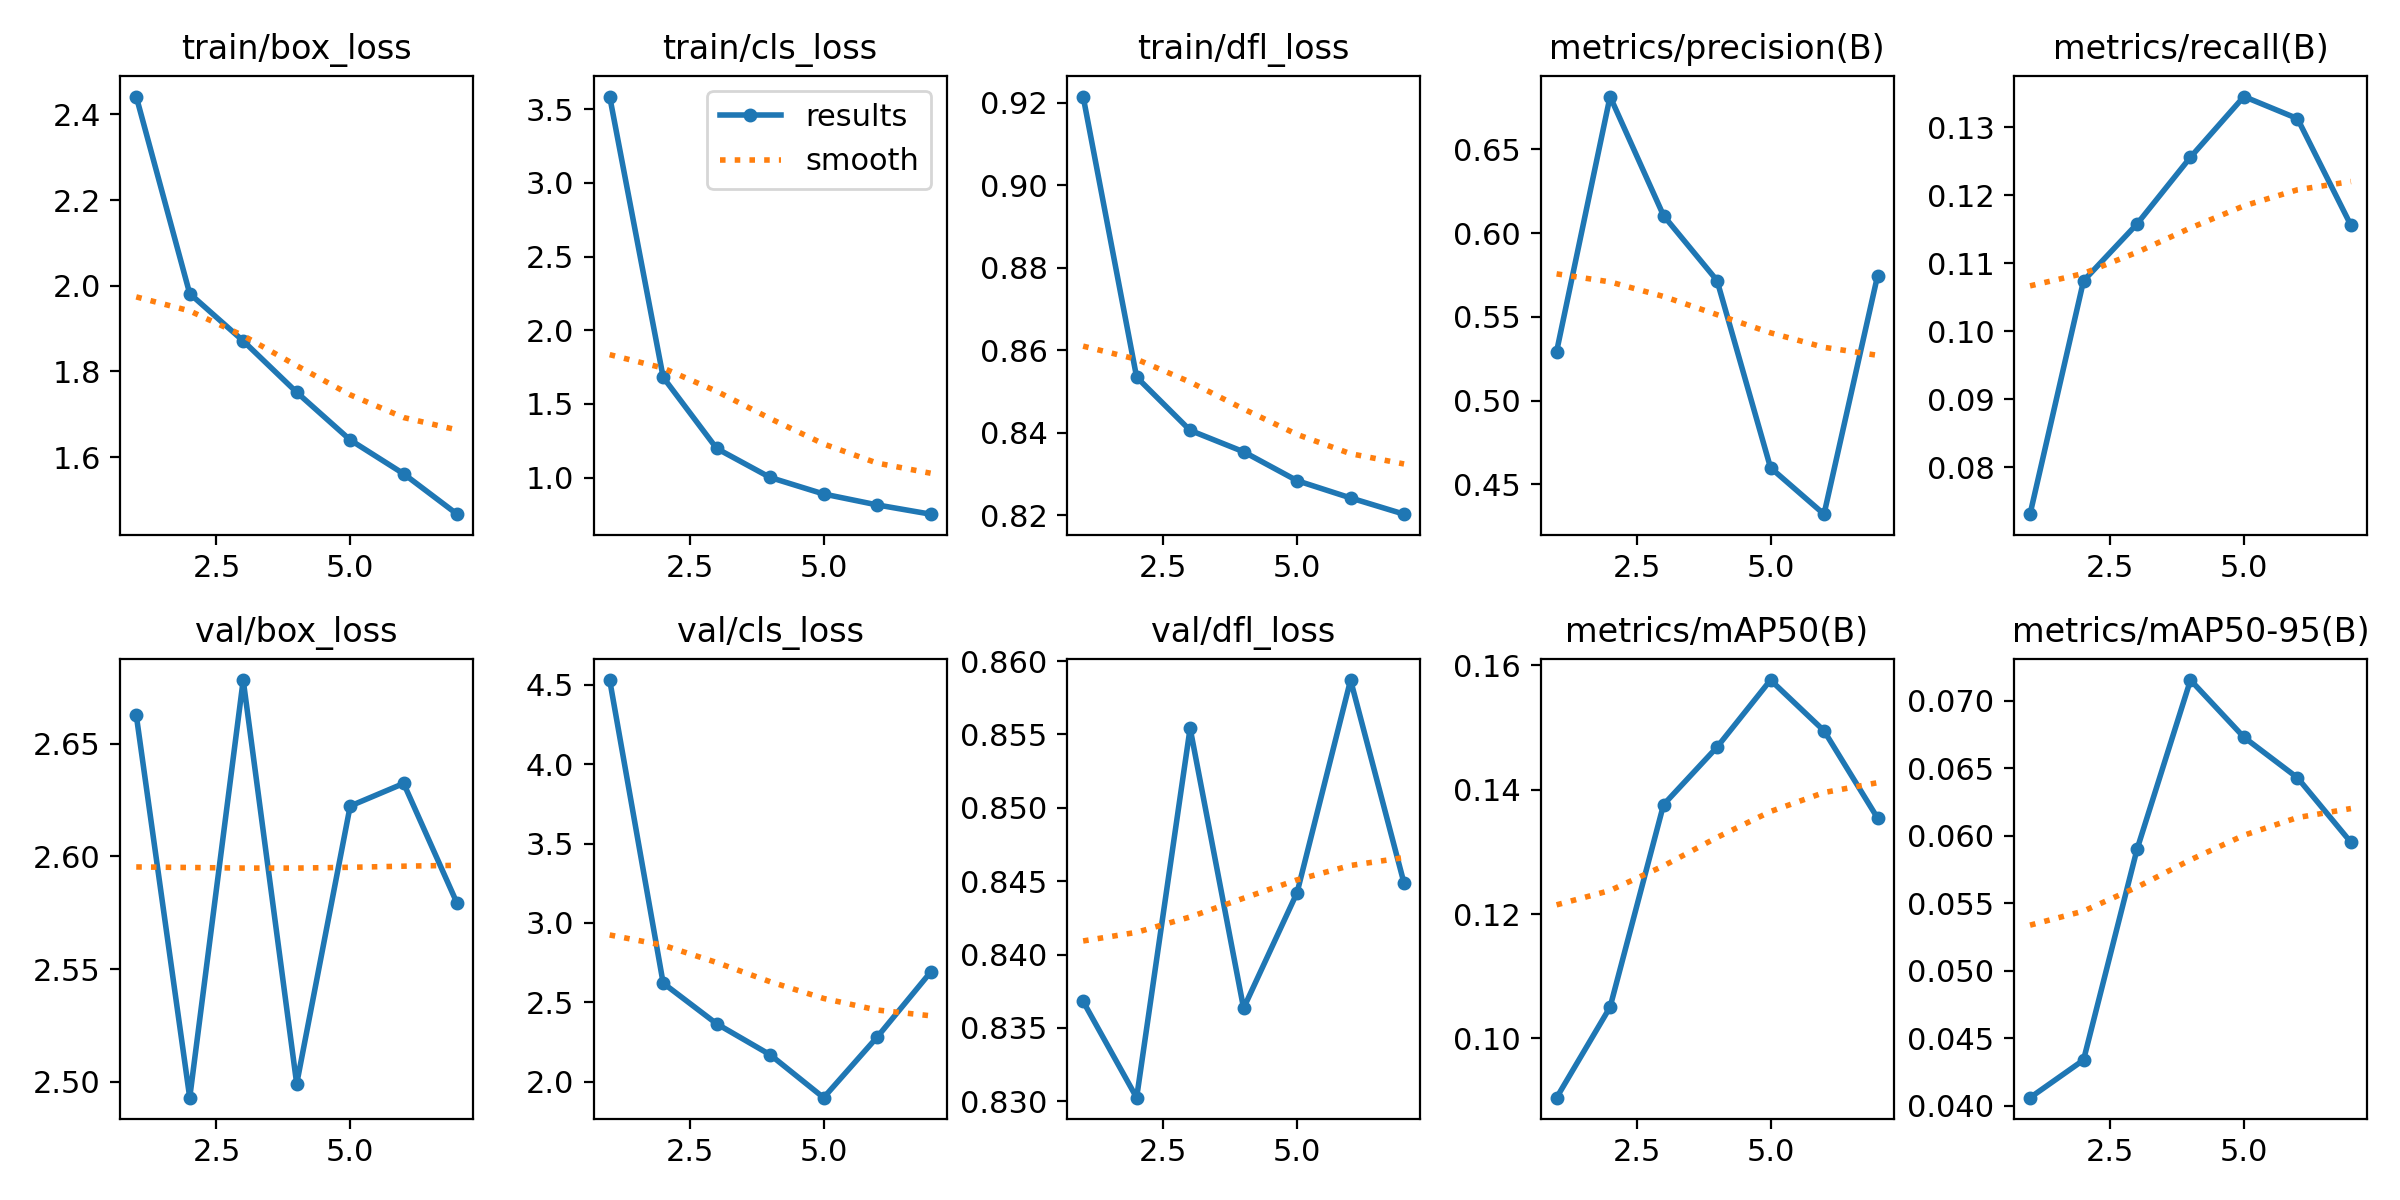

The file beside this chart, header and first rows:
epoch, time, train/box_loss, train/cls_loss, train/dfl_loss, metrics/precision(B), metrics/recall(B), metrics/mAP50(B), metrics/mAP50-95(B), val/box_loss, val/cls_loss, val/dfl_loss, lr/pg0, lr/pg1, lr/pg2
1, 453.9, 2.442, 3.587, 0.9215, 0.5292, 0.07312, 0.09045, 0.04058, 2.663, 4.529, 0.8368, 0.0003329, 0.0003329, 0.0003329
2, 896.5, 1.982, 1.68, 0.8535, 0.6816, 0.1074, 0.105, 0.04337, 2.493, 2.621, 0.8302, 0.0006003, 0.0006003, 0.0006003
3, 1345, 1.871, 1.197, 0.8406, 0.6105, 0.1158, 0.1376, 0.05898, 2.678, 2.366, 0.8554, 0.0008017, 0.0008017, 0.0008017
4, 1792, 1.751, 1, 0.8354, 0.5717, 0.1256, 0.1469, 0.07153, 2.499, 2.171, 0.8363, 0.000703, 0.000703, 0.000703
5, 2238, 1.64, 0.8882, 0.8284, 0.4599, 0.1345, 0.1576, 0.06729, 2.622, 1.901, 0.8442, 0.000604, 0.000604, 0.000604
6, 2685, 1.561, 0.8141, 0.8242, 0.4321, 0.1313, 0.1495, 0.06429, 2.632, 2.282, 0.8587, 0.000505, 0.000505, 0.000505
7, 3132, 1.467, 0.7512, 0.8203, 0.5744, 0.1156, 0.1354, 0.0595, 2.579, 2.691, 0.8449, 0.000406, 0.000406, 0.000406
